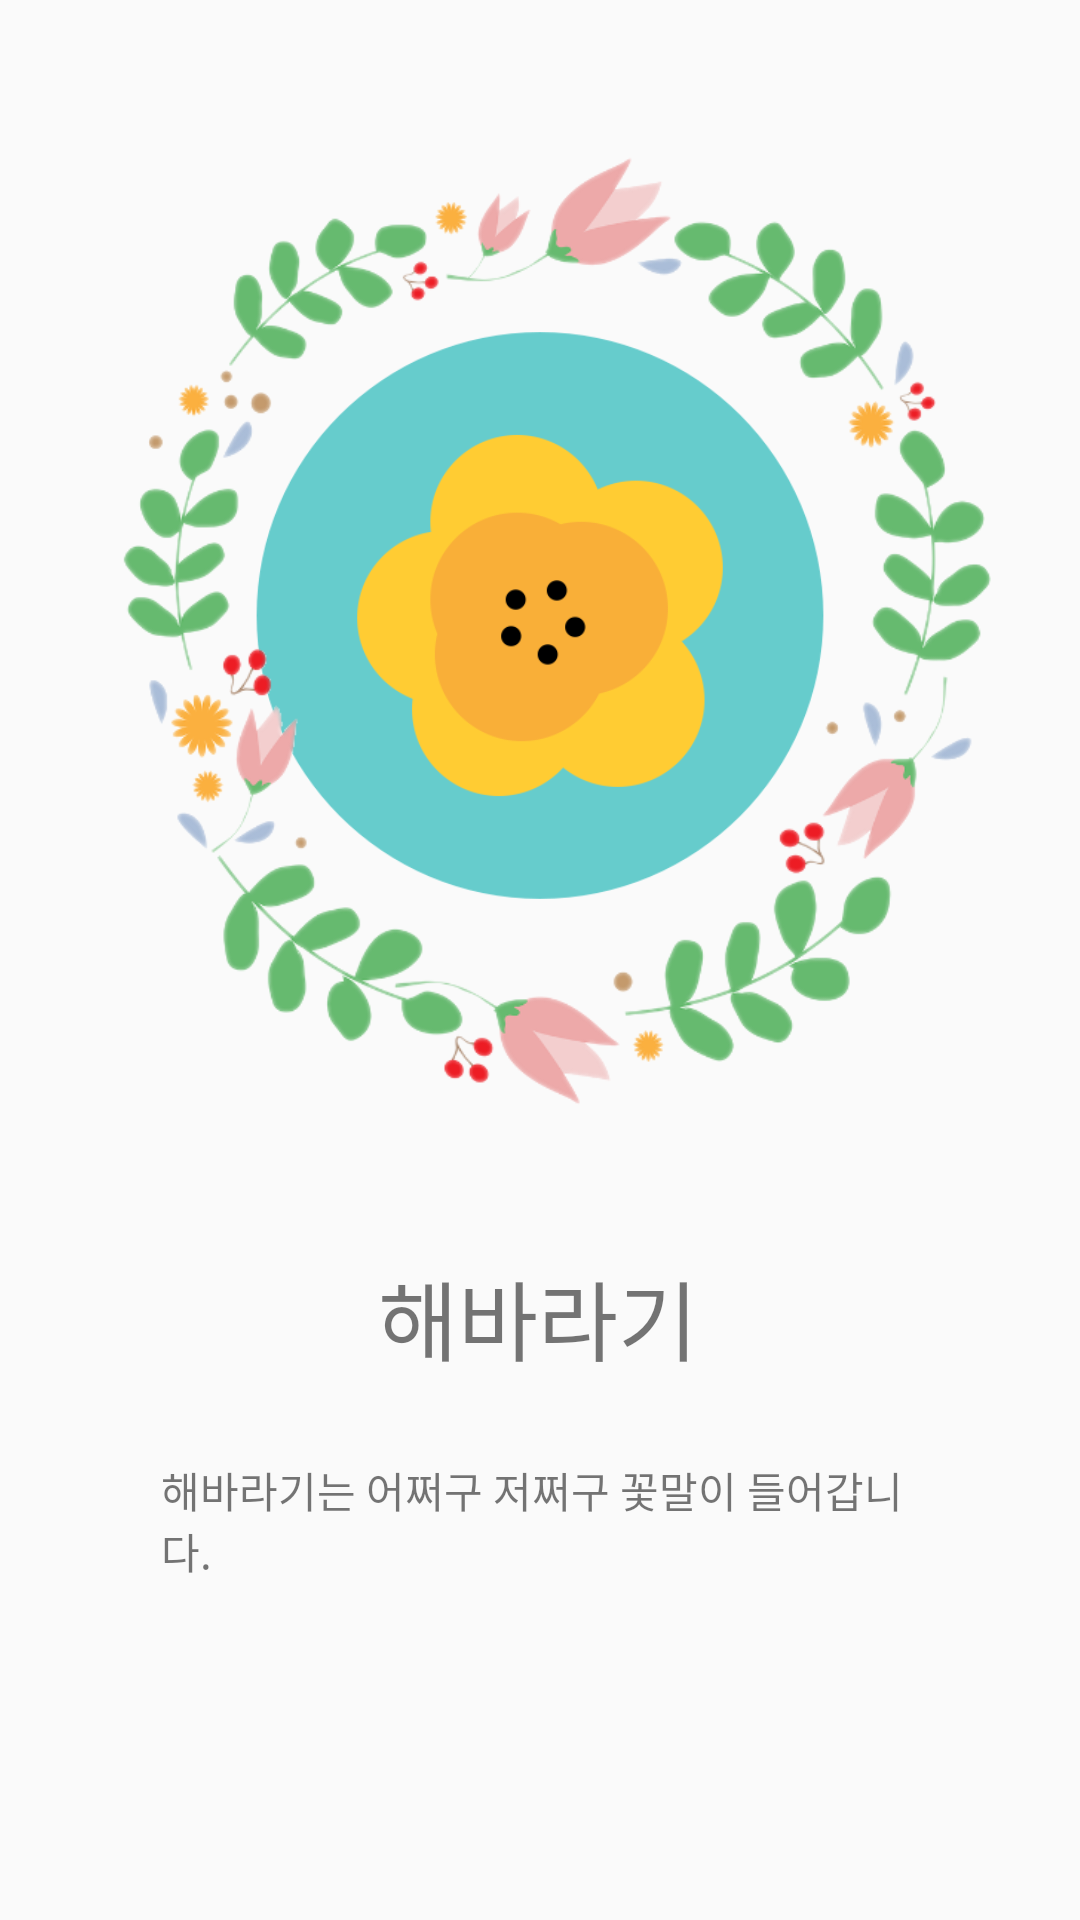

Android layout source for this screen:
<!-- AndroidManifest.xml: application theme Theme.AppCompat.Light.NoActionBar -->
<!-- res/layout/activity_loding.xml -->
<?xml version="1.0" encoding="utf-8"?>
<androidx.constraintlayout.widget.ConstraintLayout xmlns:android="http://schemas.android.com/apk/res/android"
    xmlns:app="http://schemas.android.com/apk/res-auto"
    xmlns:tools="http://schemas.android.com/tools"
    android:layout_width="match_parent"
    android:layout_height="match_parent"
    android:orientation="vertical">

    <ImageView
        android:id="@+id/ivLoading01"
        android:layout_width="206dp"
        android:layout_height="195dp"
        app:layout_constraintBottom_toBottomOf="@id/ivLoading02"
        app:layout_constraintEnd_toEndOf="@id/ivLoading02"
        app:layout_constraintStart_toStartOf="@id/ivLoading02"
        app:layout_constraintTop_toTopOf="@id/ivLoading02"
        app:srcCompat="@drawable/flower_icon5" />

    <TextView
        android:id="@+id/tvLoadingName"
        android:layout_width="wrap_content"
        android:layout_height="wrap_content"
        android:layout_marginTop="28dp"
        android:text="해바라기"
        android:textSize="14pt"
        app:layout_constraintEnd_toEndOf="parent"
        app:layout_constraintHorizontal_bias="0.498"
        app:layout_constraintStart_toStartOf="parent"
        app:layout_constraintTop_toBottomOf="@+id/ivLoading02" />

    <TextView
        android:id="@+id/tvLoadingContent"
        android:layout_width="252dp"
        android:layout_height="95dp"
        android:text="해바라기는 어쩌구 저쩌구 꽃말이 들어갑니다."
        app:layout_constraintBottom_toBottomOf="parent"
        app:layout_constraintEnd_toEndOf="parent"
        app:layout_constraintHorizontal_bias="0.496"
        app:layout_constraintStart_toStartOf="parent"
        app:layout_constraintTop_toBottomOf="@+id/tvLoadingName"
        app:layout_constraintVertical_bias="0.307" />

    <ImageView
        android:id="@+id/ivLoading02"
        android:layout_width="370sp"
        android:layout_height="370sp"
        app:layout_constraintEnd_toEndOf="parent"
        app:layout_constraintStart_toStartOf="parent"
        app:layout_constraintTop_toBottomOf="@id/guideline"
        app:srcCompat="@drawable/flower_ring" />

    <androidx.constraintlayout.widget.Guideline
        android:id="@+id/guideline"
        android:layout_width="wrap_content"
        android:layout_height="wrap_content"
        android:orientation="horizontal"
        app:layout_constraintGuide_begin="20sp" />

</androidx.constraintlayout.widget.ConstraintLayout>
<!-- resources referenced by this layout -->
<resources>
  <!-- drawable flower_icon5: png bitmap (drawable, 24256 bytes) -->
  <!-- drawable flower_ring: png bitmap (drawable, 101738 bytes) -->
</resources>
